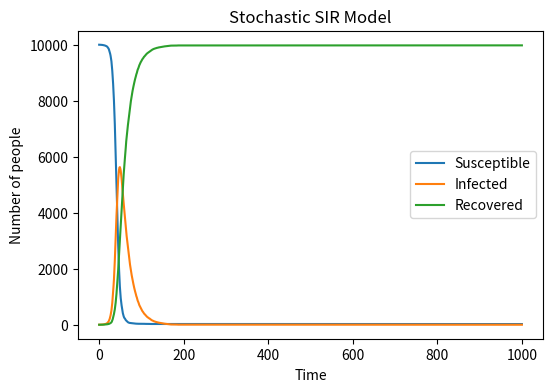

Generate this figure with matplotlib: (Note: this script raises an exception after producing the figure.)
import numpy as np
import matplotlib . pyplot as plt

#beta: the Pr that S becomes I per contact with an infected person
#gammma: the Pr that I becomes R per time point
beta = 0.3
gamma = 0.05
N = 10000
I0 = 1
S0 = 9999
R0 = 0
time_points = 1000

S = [S0]
I = [I0]
R = [R0]

for t in range(time_points):
    Pr_I = beta*I[-1]/N
    new_infections = np.random.choice(range(2), S[-1], p=[1-Pr_I, Pr_I]).sum()
    new_recovered = np.random.choice(range(2), I[-1], p=[1-gamma, gamma]).sum()

    S_new = S[-1] - new_infections
    I_new = I[-1] + new_infections - new_recovered
    R_new = R[-1] + new_recovered

    S.append(S_new)
    I.append(I_new)
    R.append(R_new)

plt.figure(figsize =(6,4), dpi=150)
plt.plot(S, label='Susceptible')
plt.plot(I, label='Infected')
plt.plot(R, label='Recovered')
plt.xlabel('Time')
plt.ylabel('Number of people')
plt.title('Stochastic SIR Model')
plt.legend()
plt.savefig('C:/Users/叶睿城/Desktop/SIR.png')
plt.show()
